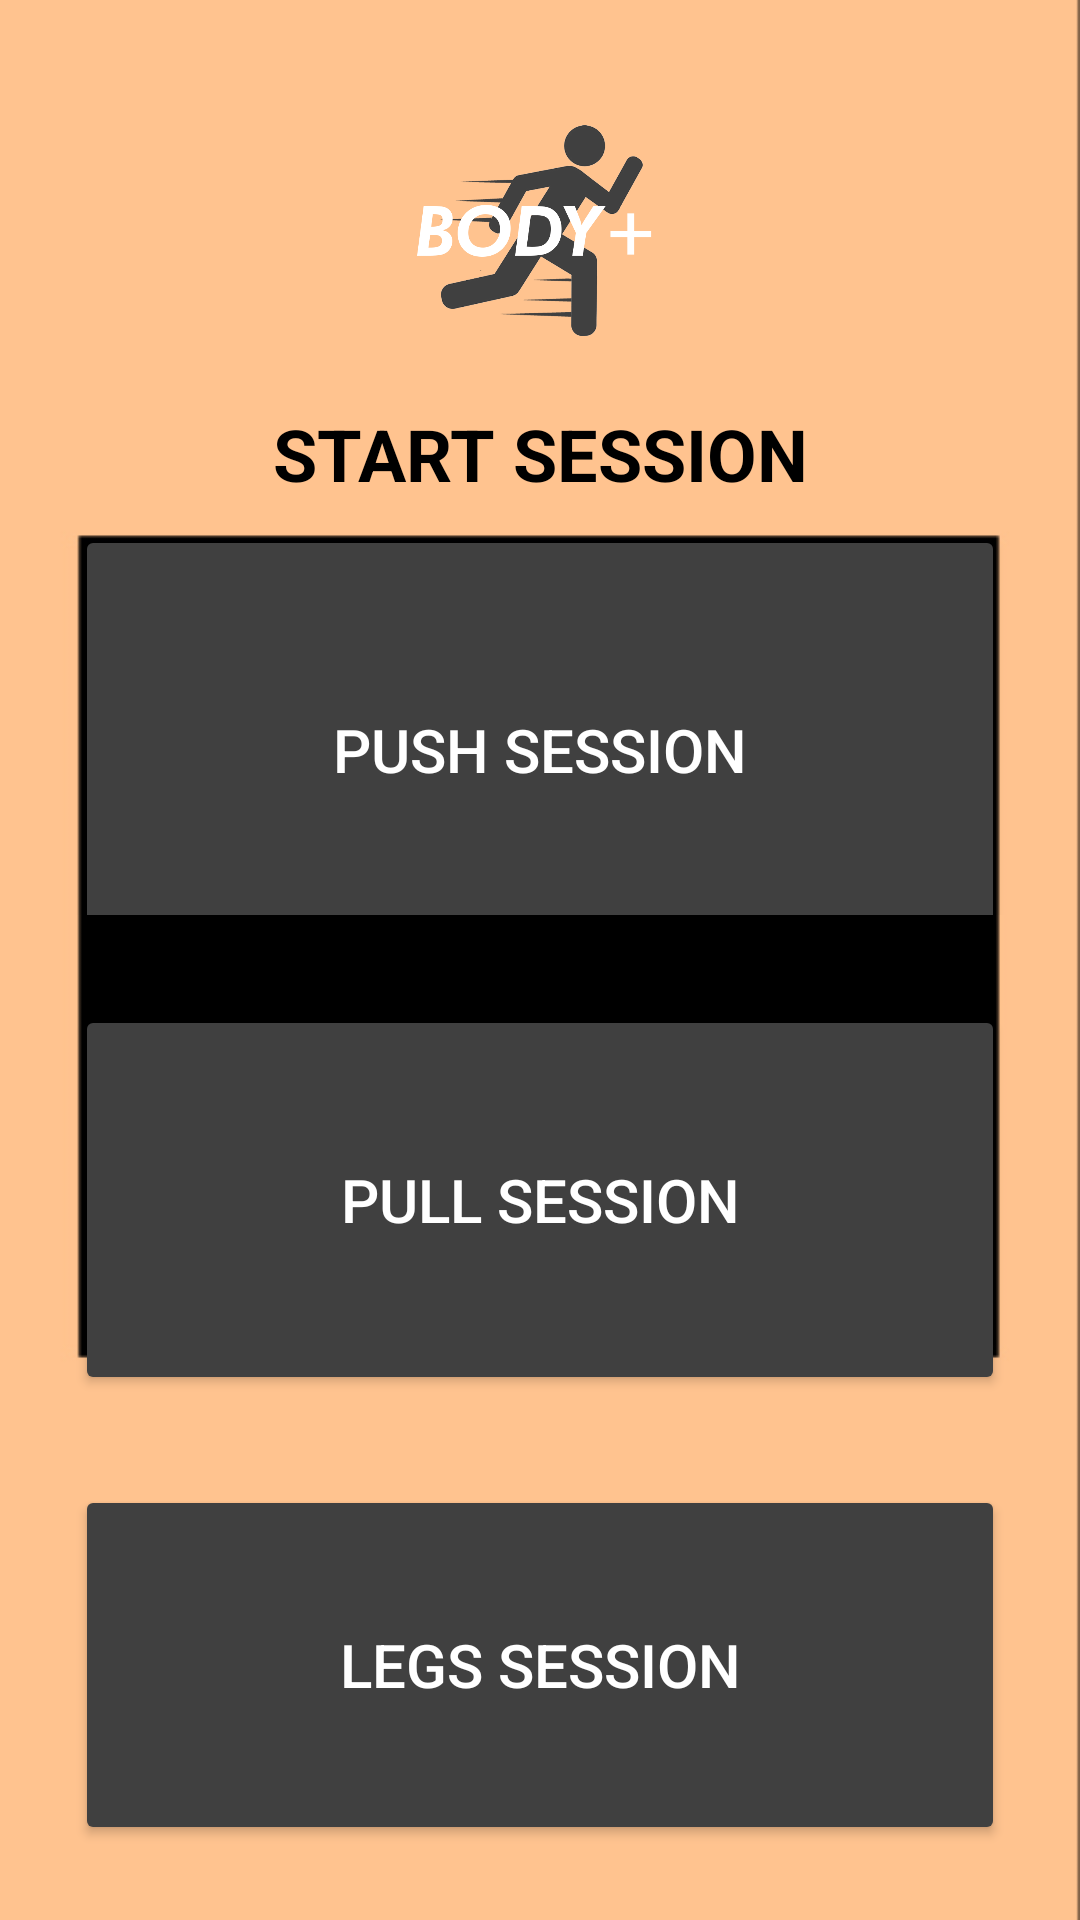

Android layout source for this screen:
<!-- AndroidManifest.xml: application theme Theme.BodyPlus -->
<!-- res/layout/activity_session.xml -->
<?xml version="1.0" encoding="utf-8"?>
<RelativeLayout xmlns:android="http://schemas.android.com/apk/res/android"
    xmlns:app="http://schemas.android.com/apk/res-auto"
    xmlns:tools="http://schemas.android.com/tools"
    android:layout_width="match_parent"
    android:layout_height="match_parent"
    android:padding="15dp"
    android:background="@drawable/sessionmenu"
    tools:context=".SessionActivity">

    <ImageView
        android:id="@+id/appLogo"
        android:layout_width="match_parent"
        android:layout_height="120dp"
        android:padding="10dp"
        android:src="@drawable/applogo"
        android:textAlignment="center"
        android:textColor="#03A9F4"
        android:textSize="25dp" />

    <TextView
        android:id="@+id/banner"
        android:layout_width="match_parent"
        android:layout_height="30dp"
        android:layout_below="@id/appLogo"
        android:text="START SESSION"
        android:textAlignment="center"
        android:textColor="@color/black"
        android:textSize="24sp"
        android:textStyle="bold" />

    <LinearLayout
        android:id="@+id/firstdivide"
        android:layout_width="match_parent"
        android:layout_height="150dp"
        android:layout_below="@+id/banner"
        android:orientation="horizontal"
        android:padding="10dp"
        android:paddingTop="10dp">

        <Button
            android:id="@+id/push"
            android:layout_width="0dp"
            android:layout_height="150dp"
            android:layout_weight="1"
            android:backgroundTint="#404040"
            android:padding="10dp"
            android:text="PUSH SESSION"
            android:textAlignment="center"
            android:textColor="@color/white"
            android:textSize="20dp" />

    </LinearLayout>

    <LinearLayout
        android:id="@+id/secondDivide"
        android:layout_width="match_parent"
        android:layout_height="150dp"
        android:layout_below="@+id/firstdivide"
        android:layout_marginTop="10dp"
        android:orientation="horizontal"
        android:padding="10dp"
        android:paddingTop="10dp" >

    <Button
        android:id="@+id/pull"
        android:layout_width="0dp"
        android:layout_height="match_parent"
        android:layout_weight="1"
        android:backgroundTint="#404040"
        android:padding="10dp"
        android:text="PULL SESSION"
        android:textAlignment="center"
        android:textColor="@color/white"
        android:textSize="20dp" />

    </LinearLayout>

    <LinearLayout
        android:id="@+id/thirdDivide"
        android:layout_width="match_parent"
        android:layout_height="150dp"
        android:layout_below="@+id/secondDivide"
        android:layout_marginTop="10dp"
        android:orientation="horizontal"
        android:padding="10dp"
        android:paddingTop="10dp" >

        <Button
            android:id="@+id/legs"
            android:layout_width="0dp"
            android:layout_height="match_parent"
            android:layout_weight="1"
            android:backgroundTint="#404040"
            android:padding="10dp"
            android:text="LEGS SESSION"
            android:textAlignment="center"
            android:textColor="@color/white"
            android:textSize="20dp" />

    </LinearLayout>

    <LinearLayout
        android:id="@+id/fourthDivide"
        android:layout_width="match_parent"
        android:layout_height="50dp"
        android:layout_below="@+id/thirdDivide"
        android:orientation="horizontal"
        android:paddingTop="10dp" >

        <Button
            android:id="@+id/Quit"
            android:layout_width="0dp"
            android:layout_height="match_parent"
            android:layout_marginLeft="30dp"
            android:layout_marginRight="30dp"
            android:layout_weight="1"
            android:backgroundTint="#404040"
            android:text="Return"
            android:textAlignment="center"
            android:textColor="@color/white"
            android:textSize="18sp" />

    </LinearLayout>

</RelativeLayout>
<!-- resources referenced by this layout -->
<resources>
  <!-- drawable applogo: png bitmap (drawable, 74465 bytes) -->
  <!-- drawable sessionmenu: jpg bitmap (drawable, 13592 bytes) -->
  <style name="Theme.BodyPlus" parent="Theme.MaterialComponents.DayNight.NoActionBar">
          
          <item name="colorPrimary">@color/purple_500</item>
          <item name="colorPrimaryVariant">@color/purple_700</item>
          <item name="colorOnPrimary">@color/white</item>
          
          <item name="colorSecondary">@color/teal_200</item>
          <item name="colorSecondaryVariant">@color/teal_700</item>
          <item name="colorOnSecondary">@color/black</item>
          
          <item name="android:statusBarColor" tools:targetApi="l">@color/black</item>
          
      </style>
  <!-- not gathered from this repository: default colours our renderer supplied (Android Studio template values) -->
  <color name="purple_500">#FF6200EE</color>
  <color name="purple_700">#FF3700B3</color>
  <color name="teal_200">#FF03DAC5</color>
  <color name="teal_700">#FF018786</color>
  <color name="black">#FF000000</color>
  <color name="white">#FFFFFFFF</color>
</resources>
